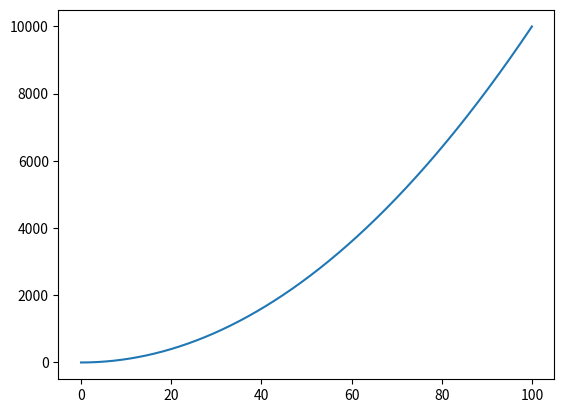

This figure's Python source:
# -*- coding: utf-8 -*-
"""
Created on Mon Oct 17 10:05:04 2022

[redacted]
"""

import time
time.time()

import matplotlib.pyplot as plt

def cuadratica(dominio):
    
    equis:float = 0
    x=[]
    y=[]
    while equis <= dominio:
        x.append(equis)
        y.append(equis*equis)
        equis= equis + 0.1
    plt.plot(x, y)
    plt.show()
    
print(cuadratica(100.0))

